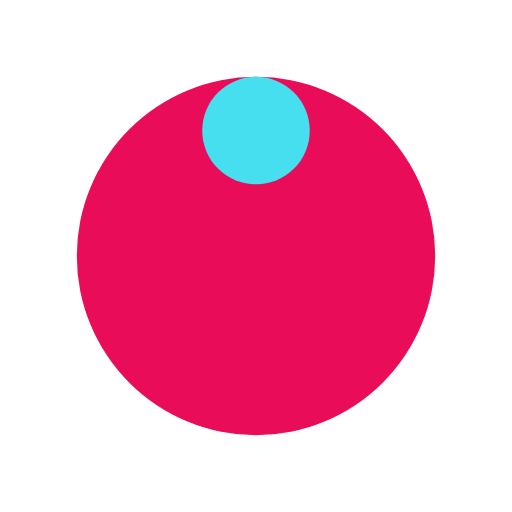
t = 0.00 s
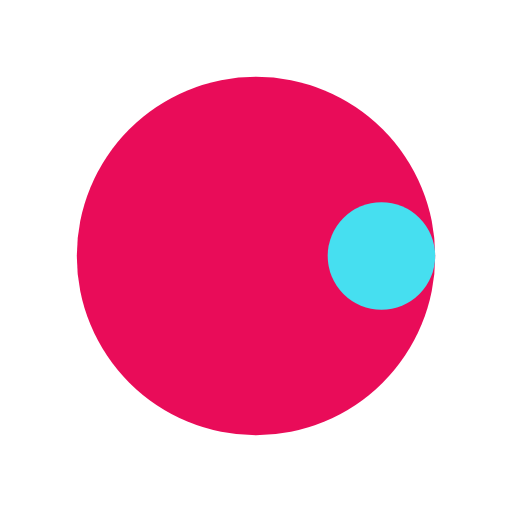
t = 0.25 s
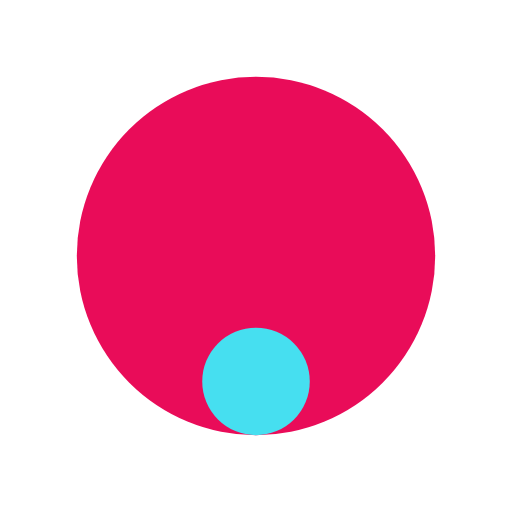
t = 0.50 s
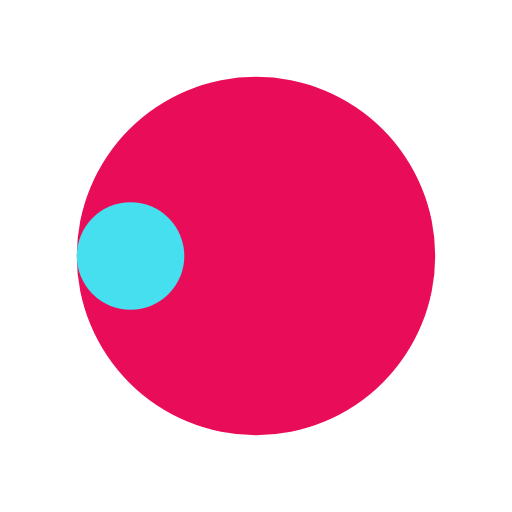
t = 0.75 s

The animated SVG that drew these frames (rendered in a browser with its animation timeline set to each time). Animation: 1 SMIL element (animateTransform=1); one cycle of 1.00 s, repeats indefinitely.

<?xml version="1.0" encoding="utf-8"?>
<svg xmlns="http://www.w3.org/2000/svg" xmlns:xlink="http://www.w3.org/1999/xlink" style="margin: auto; background: none; display: block; shape-rendering: auto;" width="68px" height="68px" viewBox="0 0 100 100" preserveAspectRatio="xMidYMid">
<g transform="translate(50,50)">
  <g transform="scale(0.7)">
  <circle cx="0" cy="0" r="50" fill="#e90c59"></circle>
  <circle cx="0" cy="-35" r="15" fill="#46dff0">
    <animateTransform attributeName="transform" type="rotate" dur="1s" repeatCount="indefinite" keyTimes="0;1" values="0 0 0;360 0 0"></animateTransform>
  </circle>
  </g>
</g>
<!-- [ldio] generated by https://loading.io/ --></svg>
